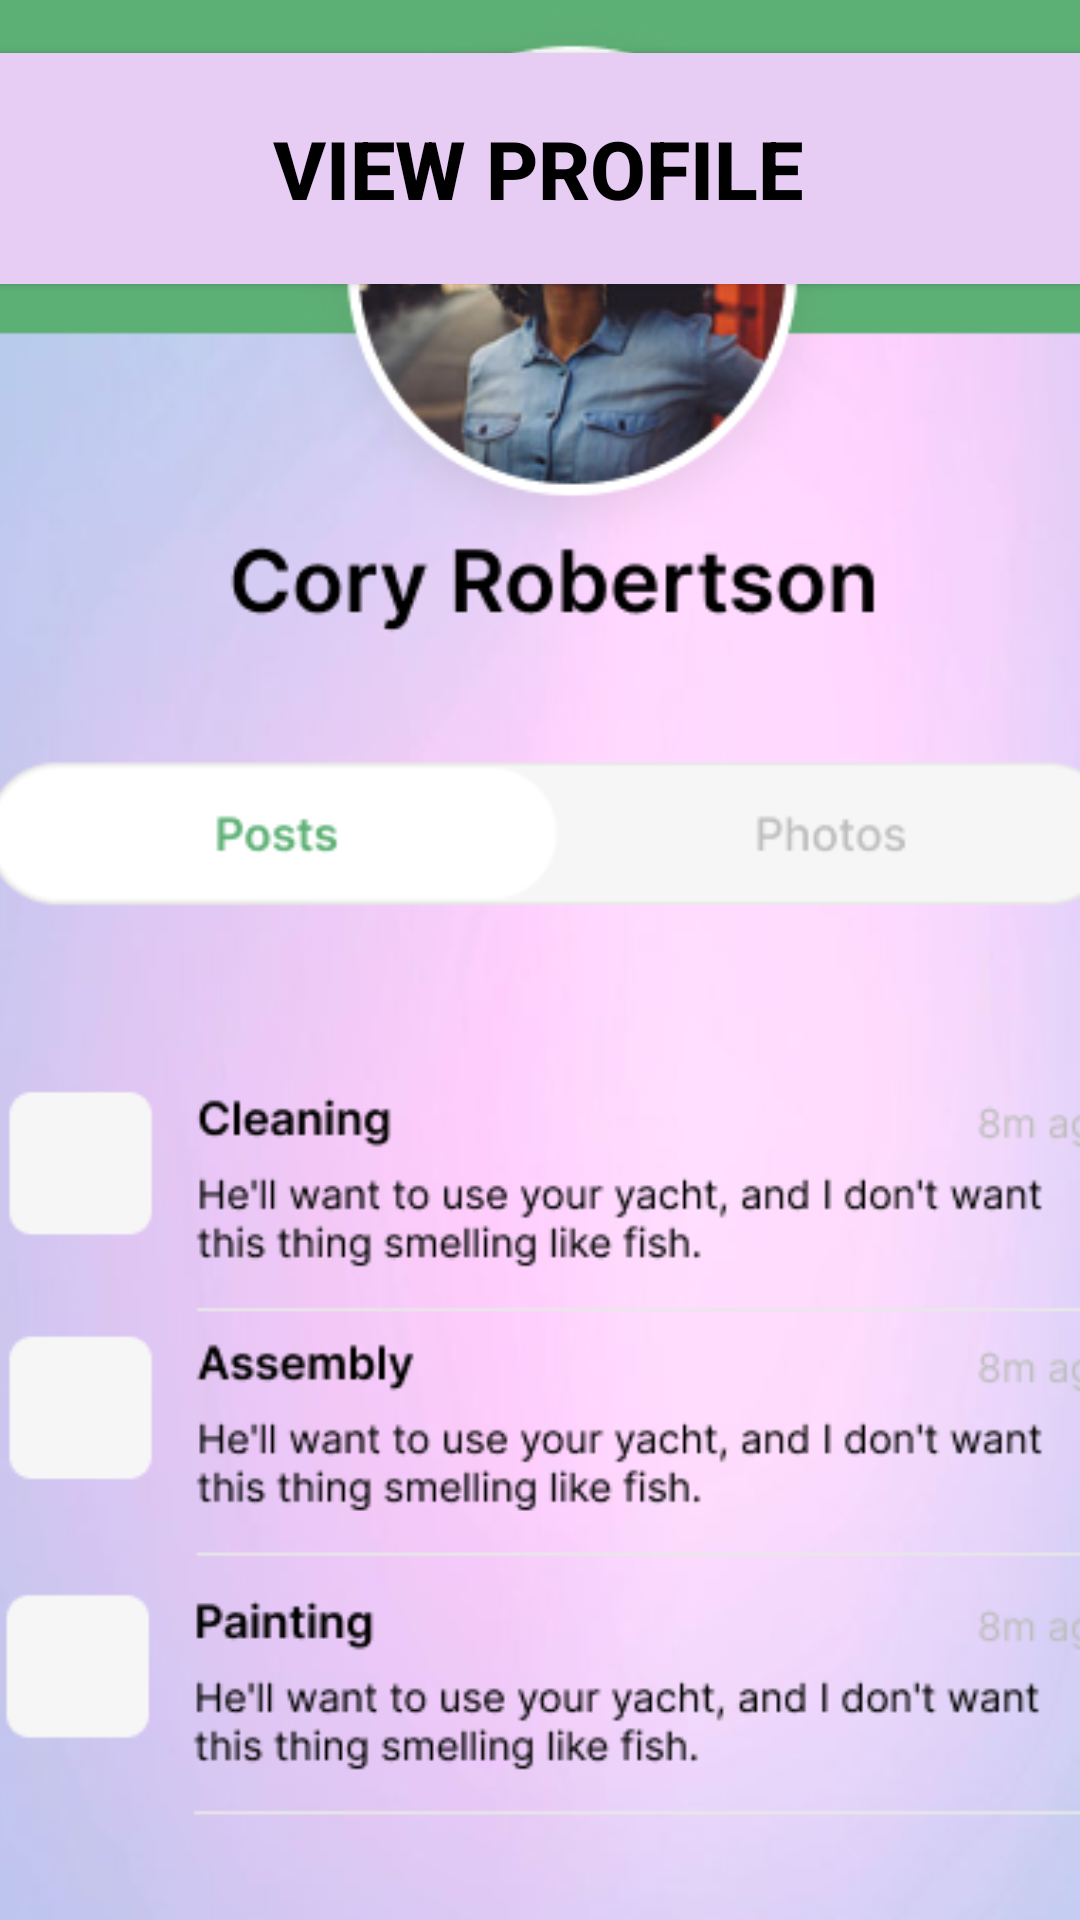

Write the Android layout XML for this screen, with the resource values it uses.
<!-- AndroidManifest.xml: application theme Theme.Tute03MadJune -->
<!-- res/layout/activity_main_profile_view.xml -->
<?xml version="1.0" encoding="utf-8"?>
<androidx.constraintlayout.widget.ConstraintLayout xmlns:android="http://schemas.android.com/apk/res/android"
    xmlns:app="http://schemas.android.com/apk/res-auto"
    xmlns:tools="http://schemas.android.com/tools"
    android:layout_width="match_parent"
    android:layout_height="match_parent"
    tools:context=".MainProfileView">

    <ImageView
        android:id="@+id/imageView10"
        android:layout_width="498dp"
        android:layout_height="883dp"
        app:layout_constraintBottom_toBottomOf="parent"
        app:layout_constraintEnd_toEndOf="parent"
        app:layout_constraintStart_toStartOf="parent"
        app:layout_constraintTop_toTopOf="parent"
        app:srcCompat="@drawable/_9" />

    <Button
        android:id="@+id/editbutton"
        android:layout_width="373dp"
        android:layout_height="89dp"
        android:backgroundTint="#E7CDF4"
        android:text="View Profile"
        android:textColor="@color/black"
        android:textSize="27dp"
        android:textStyle="bold"
        app:layout_constraintBottom_toBottomOf="parent"
        app:layout_constraintEnd_toEndOf="parent"
        app:layout_constraintHorizontal_bias="0.578"
        app:layout_constraintStart_toStartOf="parent"

        app:layout_constraintTop_toTopOf="parent"
        app:layout_constraintVertical_bias="0.021"
        app:strokeColor="#9F57DA"
        app:strokeWidth="3dp" />


</androidx.constraintlayout.widget.ConstraintLayout>
<!-- resources referenced by this layout -->
<resources>
  <color name="black">             #FF000000  </color>
  <!-- drawable _9: png bitmap (drawable, 177474 bytes) -->
  <style name="Theme.Tute03MadJune" parent="Base.Theme.Tute03MadJune" />
  <style name="Base.Theme.Tute03MadJune" parent="Theme.Material3.DayNight.NoActionBar">
          
          
      </style>
</resources>
